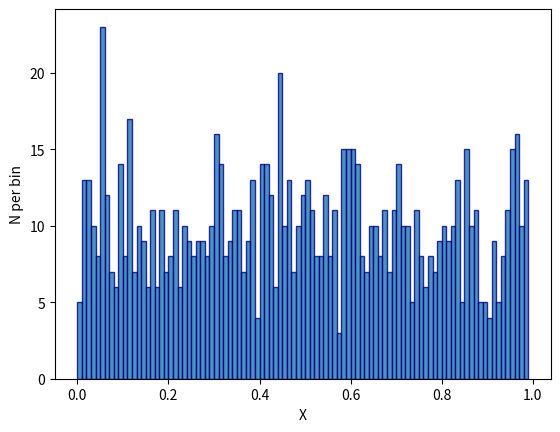

The matplotlib source for this figure:
import numpy as np
import matplotlib.pyplot as plt
%matplotlib inline

#pull 1000 random numbers evenly distrubited
n = 1000
x = np.random.random(n)

# create 100 bins
width = 0.01
histmin = np.floor(min(x)) #np.floor rounds down to an integer
histmax = np.ceil(max(x)) #np.ceil rounds up to an integer

bins = np.arange(histmin, histmax, width)

# plot histogram
plt.hist(x, bins=bins, alpha=0.8, edgecolor="navy")
plt.xlabel('X')
plt.ylabel("N per bin")
plt.savefig("HistyFit.pdf", bbox_inches='tight', dpi=100)

